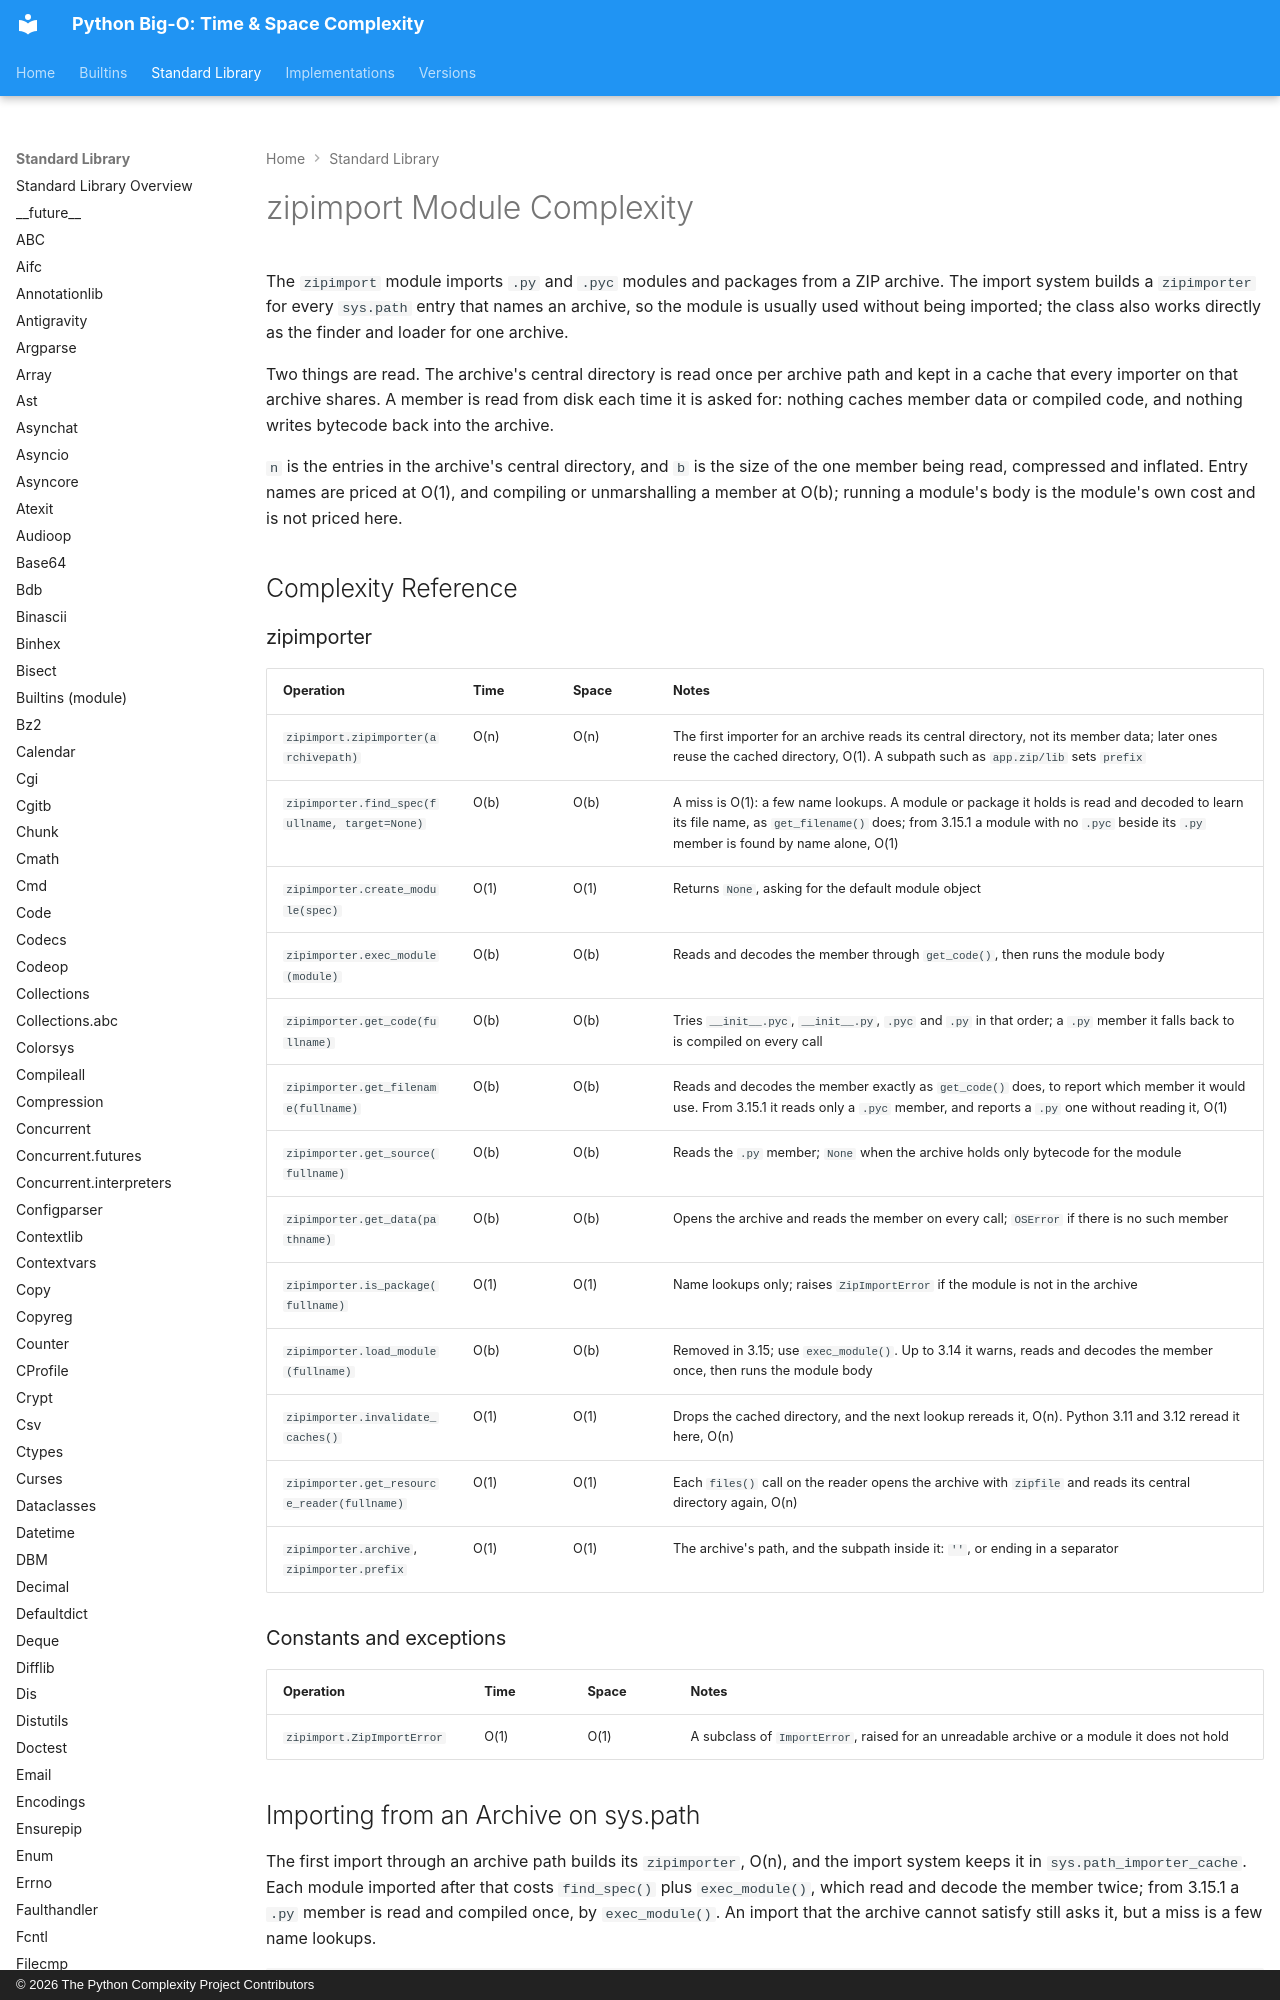

repository: heikkitoivonen/python-time-space-complexity · page: stdlib/zipimport/index.html · generator: mkdocs · copyright: © 2026 The Python Complexity Project Contributors

# zipimport Module Complexity

The `zipimport` module imports `.py` and `.pyc` modules and packages from a ZIP archive. The
import system builds a `zipimporter` for every `sys.path` entry that names an archive, so the
module is usually used without being imported; the class also works directly as the finder and
loader for one archive.

Two things are read. The archive's central directory is read once per archive path and kept in a
cache that every importer on that archive shares. A member is read from disk each time it is asked
for: nothing caches member data or compiled code, and nothing writes bytecode back into the
archive.

`n` is the entries in the archive's central directory, and `b` is the size of the one member being
read, compressed and inflated. Entry names are priced at O(1), and compiling or unmarshalling a
member at O(b); running a module's body is the module's own cost and is not priced here.

## Complexity Reference
